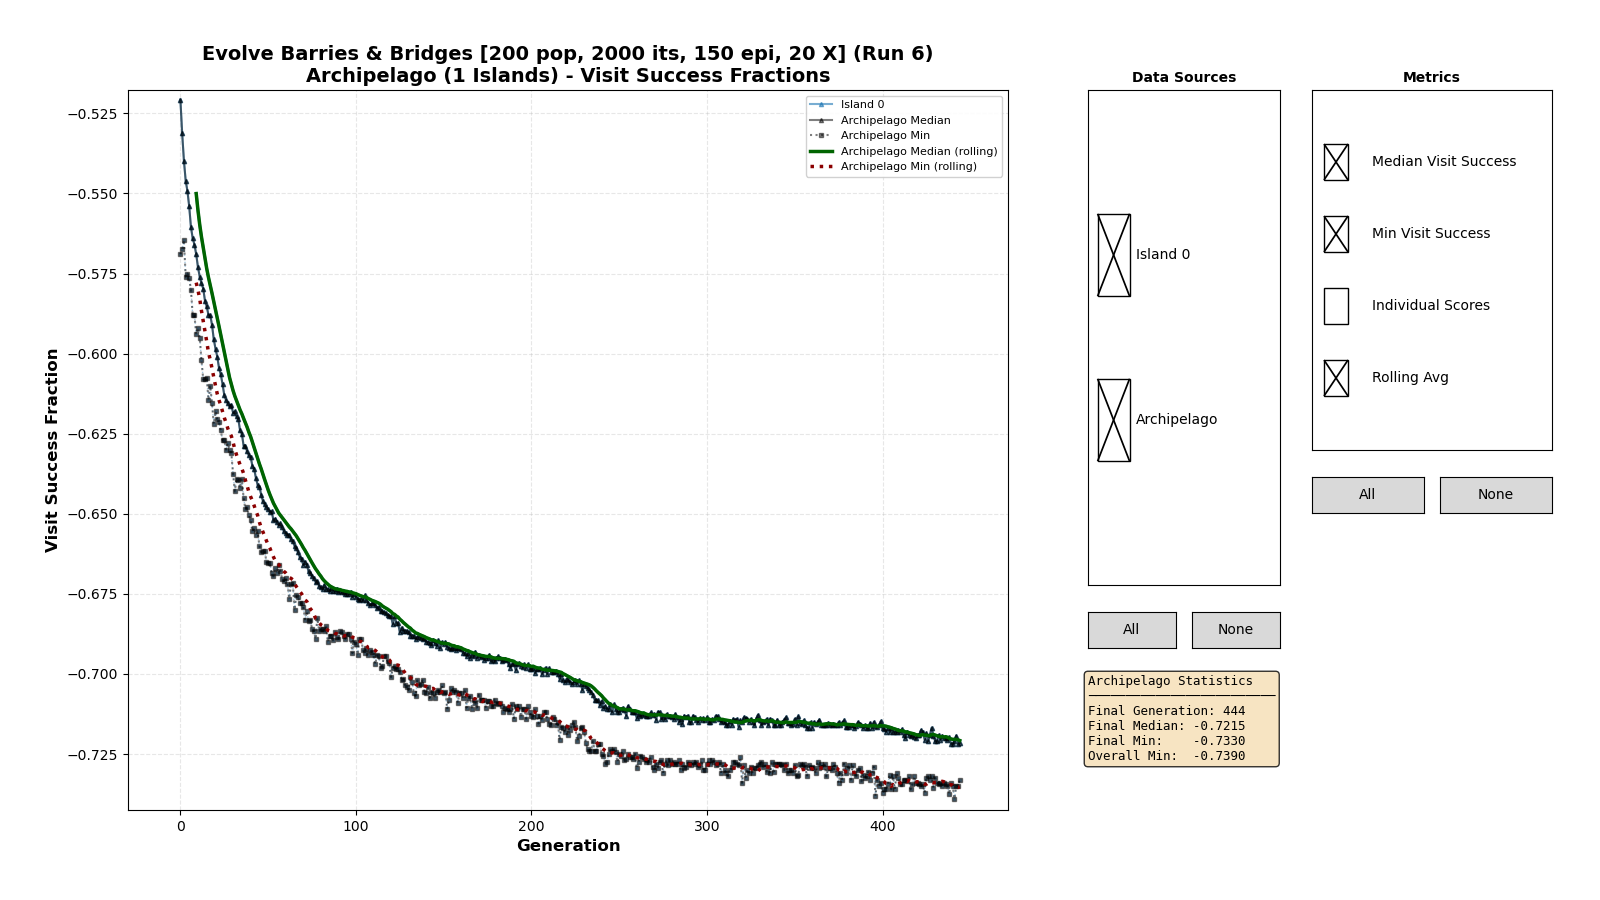

Values plotted in this chart, from the file beside it:
0, 0, -0.50600
0, 0, -0.5105
0, 0, -0.4915
0, 0, -0.504
0, 0, -0.5245
0, 0, -0.5385
0, 0, -0.51
0, 0, -0.5
0, 0, -0.4835
0, 0, -0.509
0, 0, -0.486
0, 0, -0.532
0, 0, -0.525
0, 0, -0.508
0, 0, -0.523
0, 0, -0.476
0, 0, -0.5025
0, 0, -0.5205
0, 0, -0.54
0, 0, -0.531
0, 0, -0.528
0, 0, -0.4815
0, 0, -0.521
0, 0, -0.477
0, 0, -0.5185
0, 0, -0.507
0, 0, -0.528
0, 0, -0.488
0, 0, -0.334
0, 0, -0.55
0, 0, -0.4525
0, 0, -0.5315
0, 0, -0.542
0, 0, -0.5295
0, 0, -0.5375
0, 0, -0.549
0, 0, -0.5395
0, 0, -0.538
0, 0, -0.509
0, 0, -0.563
0, 0, -0.541
0, 0, -0.52
0, 0, -0.483
0, 0, -0.525
0, 0, -0.3645
0, 0, -0.53
0, 0, -0.5355
0, 0, -0.503
0, 0, -0.5135
0, 0, -0.4895
0, 0, -0.51
0, 0, -0.516
0, 0, -0.2545
0, 0, -0.541
0, 0, -0.534
0, 0, -0.53
0, 0, -0.569
0, 0, -0.5195
0, 0, -0.521
0, 0, -0.445
0, 0, -0.5225
... 88,856 more rows
